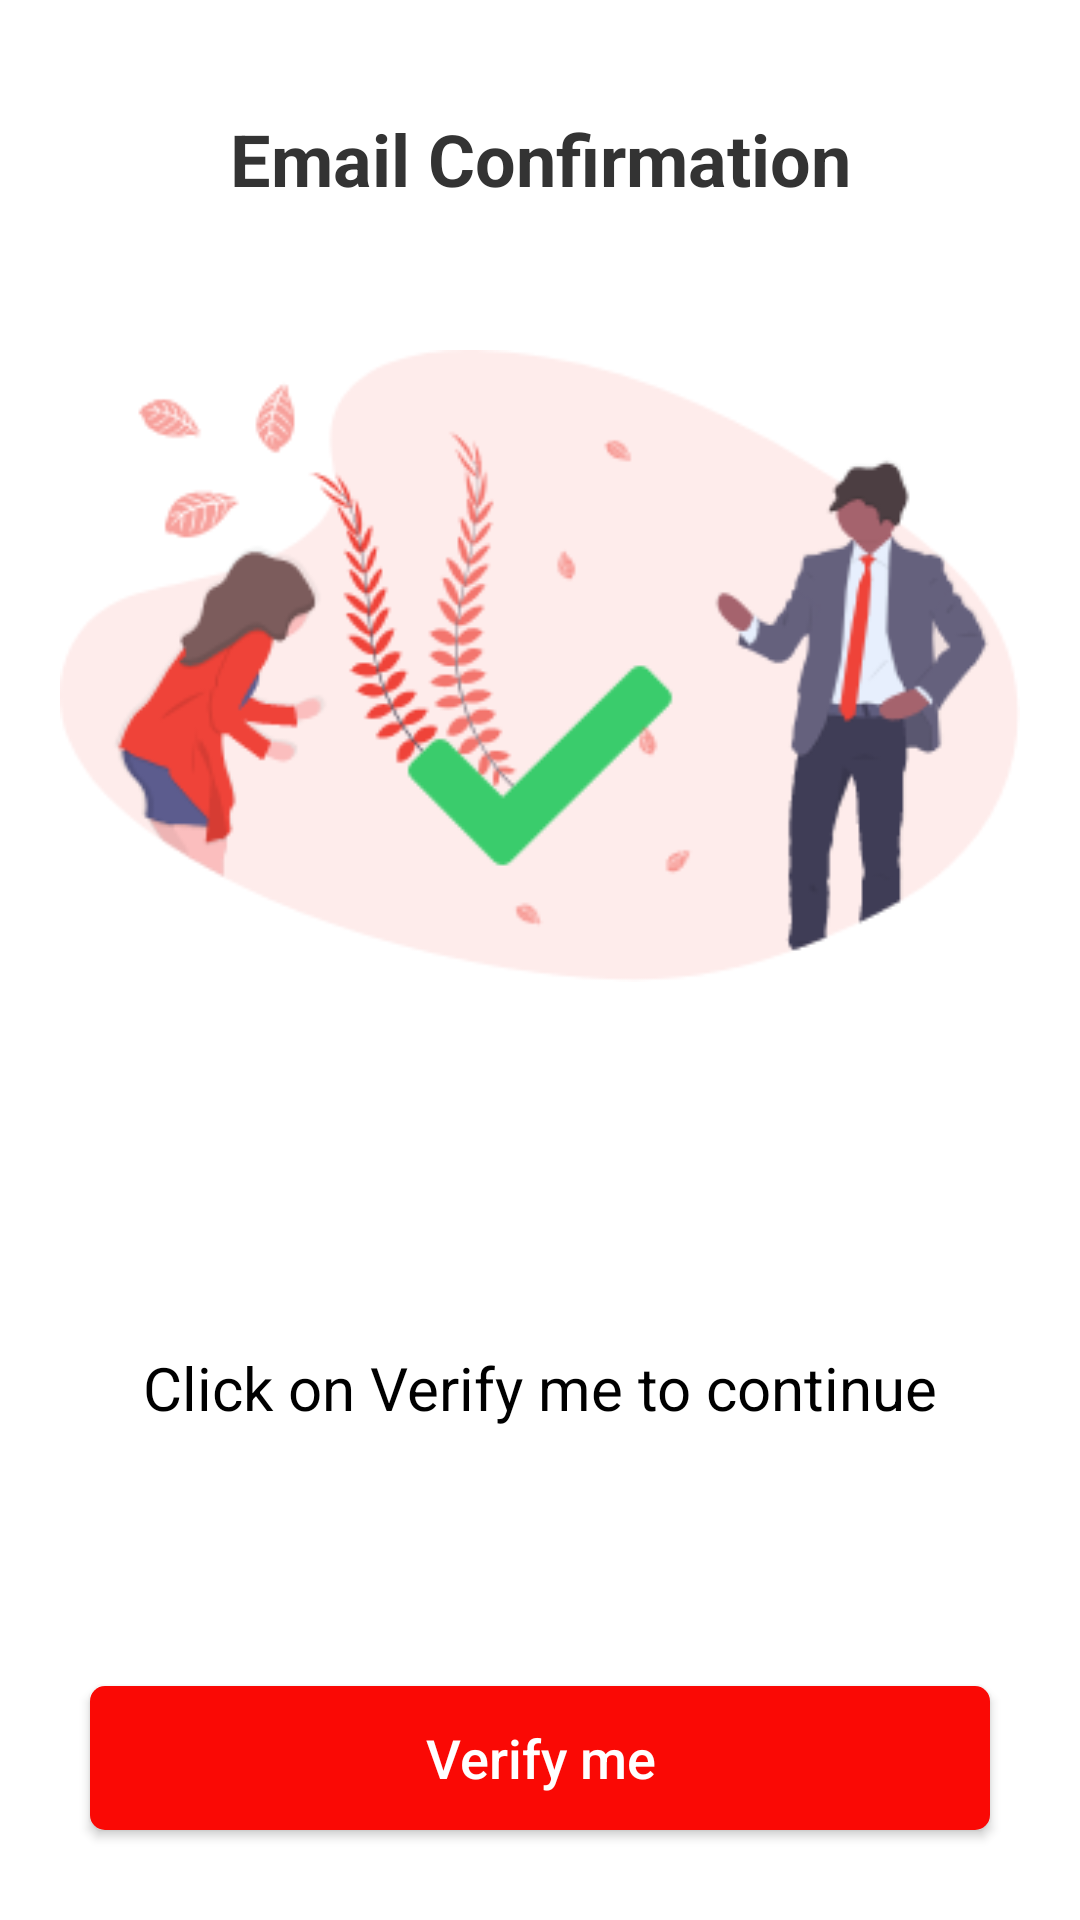

Android layout source for this screen:
<!-- AndroidManifest.xml: application theme Theme.HBApplicationGroupB -->
<!-- res/layout/fragment_confirm_email.xml -->
<?xml version="1.0" encoding="utf-8"?>
<androidx.constraintlayout.widget.ConstraintLayout xmlns:android="http://schemas.android.com/apk/res/android"
    xmlns:tools="http://schemas.android.com/tools"
    android:layout_width="match_parent"
    android:layout_height="match_parent"
    xmlns:app="http://schemas.android.com/apk/res-auto"
    tools:context=".ui.confirmemail.ConfirmEmail">

        
        <androidx.appcompat.widget.Toolbar
            android:id="@+id/fragment_confirmationScreen_toolbar"
            android:layout_width="match_parent"
            android:layout_height="wrap_content"
            android:paddingLeft="10dp"
            android:paddingRight="10dp"
            android:layout_marginTop="25dp"
            app:elevation="4dp"
            app:layout_constraintEnd_toEndOf="parent"
            app:layout_constraintStart_toStartOf="parent"
            app:layout_constraintTop_toTopOf="parent">

            <TextView
                android:id="@+id/fragment_confirmationScreen_title_textView"
                android:layout_width="wrap_content"
                android:layout_height="wrap_content"
                android:layout_gravity="center|center_vertical"
                android:text="Email Confirmation"
                android:textColor="@color/profile_text_dark"
                android:textSize="24sp"
                android:textStyle="bold" />
        </androidx.appcompat.widget.Toolbar>

        <View
            android:layout_width="match_parent"
            android:layout_height="4dp"
            android:background="@drawable/toolbar_shadow"
            android:visibility="visible"
            app:layout_constraintTop_toBottomOf="@id/fragment_confirmationScreen_toolbar"
            app:layout_constraintEnd_toEndOf="parent"
            app:layout_constraintStart_toStartOf="parent"/>


        <View
            android:layout_width="match_parent"
            android:layout_height="4dp"
            android:background="@drawable/toolbar_shadow"
            android:visibility="visible"
            app:layout_constraintTop_toBottomOf="@id/fragment_confirmationScreen_toolbar"
            app:layout_constraintEnd_toEndOf="parent"
            app:layout_constraintStart_toStartOf="parent"/>

    <FrameLayout
        android:id="@+id/frameLayout"
        android:layout_width="0dp"
        android:layout_height="282dp"
        android:layout_marginStart="20dp"
        android:layout_marginEnd="20dp"
        app:layout_constraintEnd_toEndOf="parent"
        app:layout_constraintHorizontal_bias="0.493"
        app:layout_constraintStart_toStartOf="parent"
        app:layout_constraintTop_toBottomOf="@+id/fragment_confirmationScreen_toolbar">

        <ImageView

            android:id="@+id/fragment_email_confirmation_image"
            android:layout_width="match_parent"
            android:layout_height="match_parent"
            android:src="@drawable/booking" />
    </FrameLayout>


        <androidx.appcompat.widget.AppCompatButton
            android:id="@+id/fragment_confirmationScreen_back_button"
            android:layout_width="match_parent"
            android:layout_height="wrap_content"
            android:layout_margin="30dp"
            android:layout_marginBottom="2dp"
            android:background="@drawable/rectangle_button"
            android:text="Verify me"
            android:textAllCaps="false"
            android:textColor="@color/white"
            android:textSize="18sp"
            app:layout_constraintBottom_toBottomOf="parent"
            app:layout_constraintEnd_toEndOf="parent"
            app:layout_constraintStart_toStartOf="parent" />

    <TextView
        android:id="@+id/errorTextViewId"
        android:layout_width="wrap_content"
        android:layout_height="wrap_content"
        android:visibility="gone"
        android:text="There was a problem registering this user at this time. &#xA; Please check your network connection and try to register again? "
        android:textAlignment="center"
        android:textColor="@color/black"
        android:textSize="20sp"
        app:layout_constraintBottom_toBottomOf="parent"
        app:layout_constraintEnd_toEndOf="parent"
        app:layout_constraintStart_toStartOf="parent"
        app:layout_constraintTop_toTopOf="parent" />

    <TextView
        android:id="@+id/verifyMeText"
        android:layout_width="wrap_content"
        android:layout_height="wrap_content"
        android:text="Click on Verify me to continue"
        android:textColor="@color/black"
        android:textSize="20sp"
        android:textAlignment="center"
        app:layout_constraintBottom_toTopOf="@+id/fragment_confirmationScreen_back_button"
        app:layout_constraintEnd_toEndOf="parent"
        app:layout_constraintStart_toStartOf="parent"
        app:layout_constraintTop_toBottomOf="@+id/frameLayout" />

</androidx.constraintlayout.widget.ConstraintLayout>
<!-- resources referenced by this layout -->
<resources>
  <color name="black">#FF000000</color>
  <color name="profile_text_dark">#333333</color>
  <color name="white">#FFFFFFFF</color>
  <!-- drawable booking: png bitmap (drawable, 34144 bytes) -->
  <!-- drawable rectangle_button (drawable) -->
  <?xml version="1.0" encoding="utf-8"?>
  <shape xmlns:android="http://schemas.android.com/apk/res/android" android:shape="rectangle">
      <corners android:radius="5dp"/>
      <solid android:color="@color/btn_color"/>
  </shape>
  <style name="Theme.HBApplicationGroupB" parent="Theme.MaterialComponents.DayNight.NoActionBar">
          
          <item name="colorPrimary">@color/custom_orange</item>
          <item name="colorPrimaryVariant">@color/custom_orange</item>
          <item name="colorOnPrimary">@color/white</item>
          
          <item name="colorSecondary">@color/teal_200</item>
          <item name="colorSecondaryVariant">@color/teal_700</item>
          <item name="colorOnSecondary">@color/black</item>
          
          <item name="android:statusBarColor" tools:targetApi="l">@color/custom_orange</item>
          
  
  
      </style>
  <color name="btn_color">#fa0905</color>
  <color name="custom_orange">#ff3f38</color>
  <color name="teal_200">#FF03DAC5</color>
  <color name="teal_700">#FF018786</color>
</resources>
